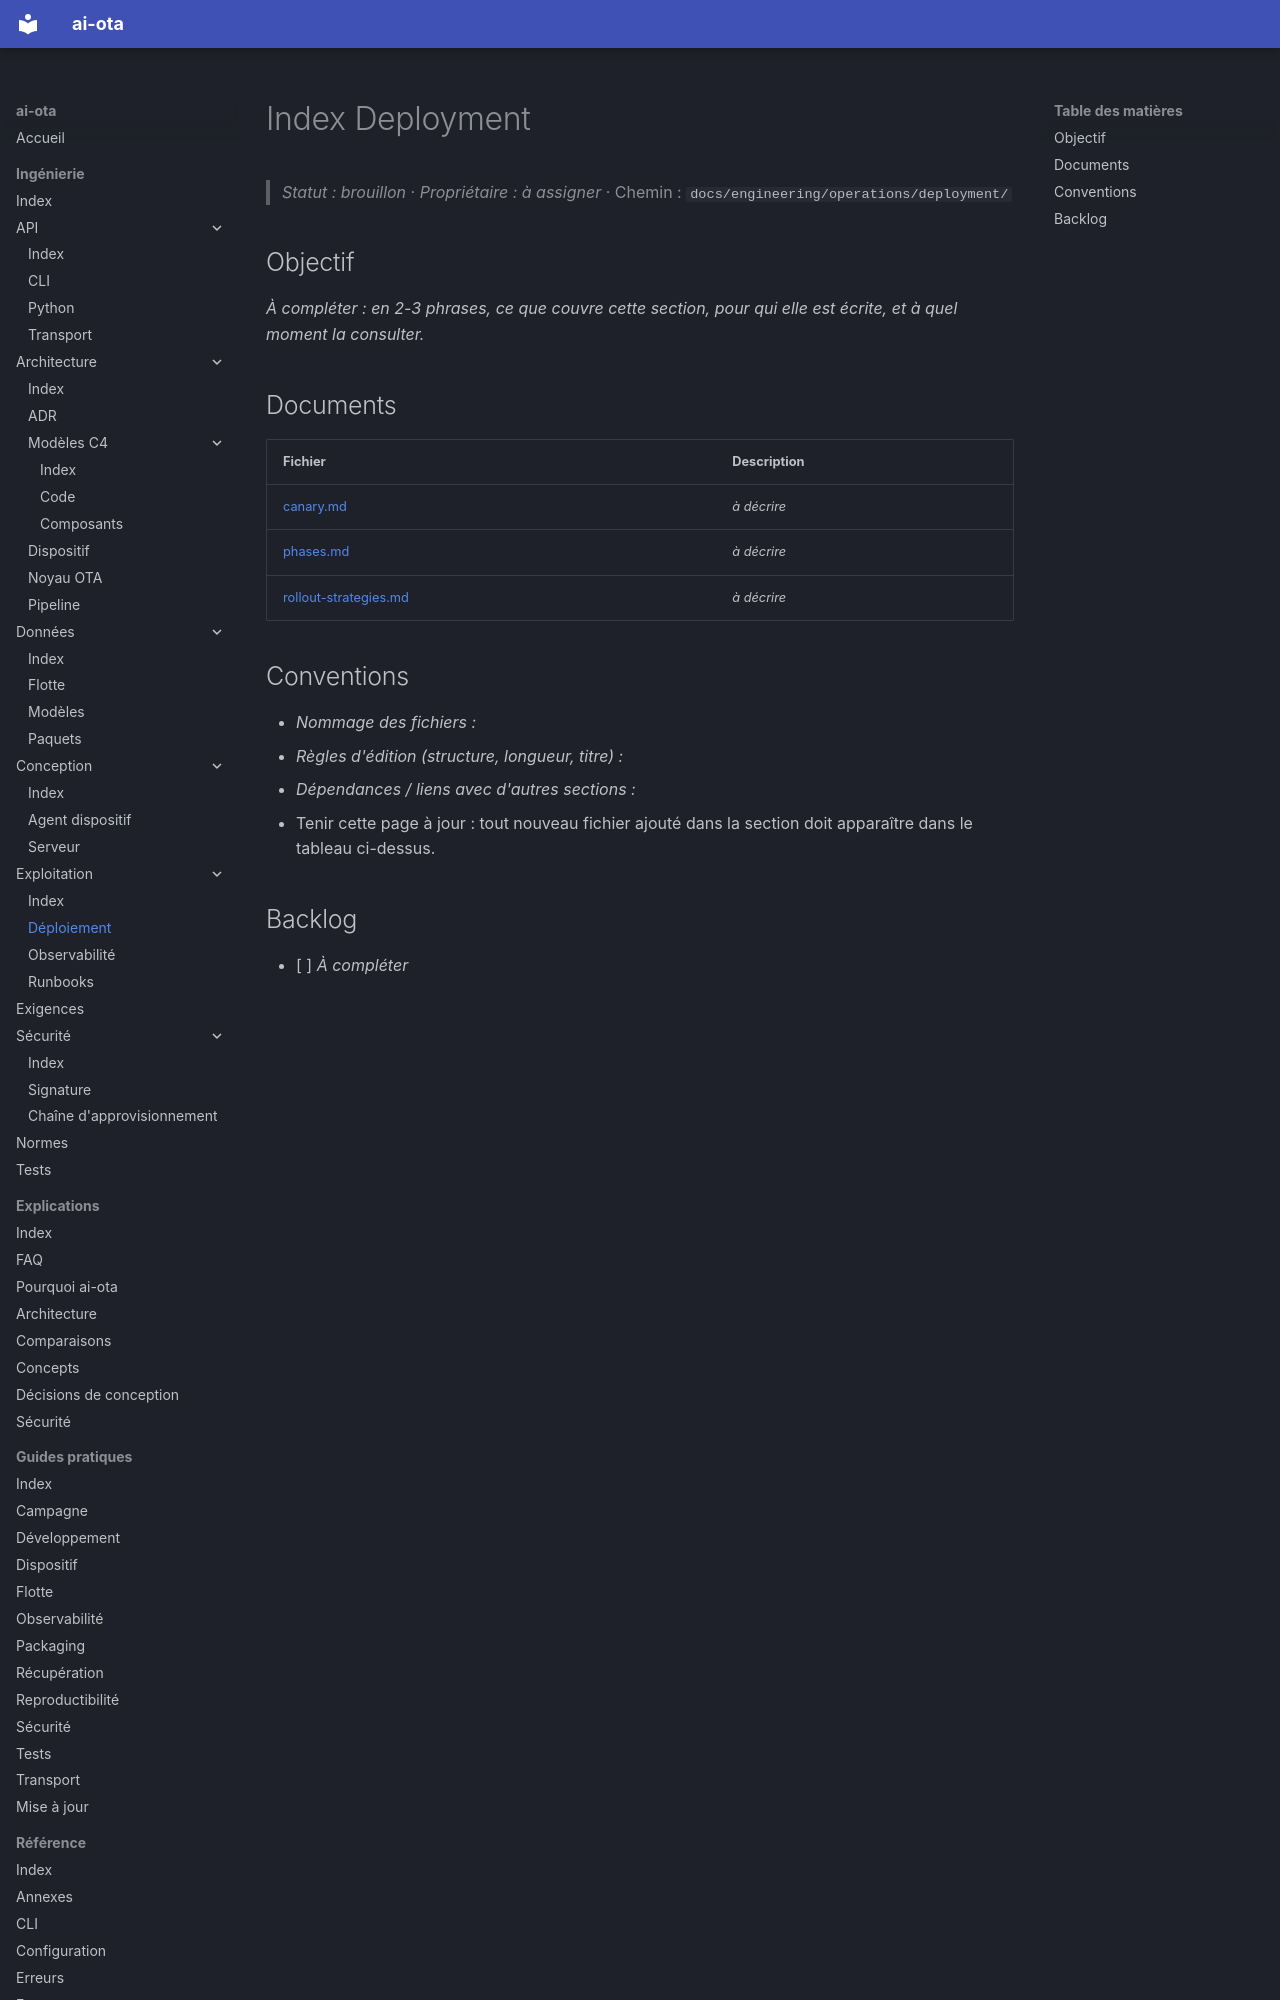

repository: codesphere-dev/ai-ota · page: engineering/operations/deployment/index.html · generator: mkdocs

# Index Deployment
> _Statut : brouillon_ · _Propriétaire : à assigner_ · Chemin : `docs/engineering/operations/deployment/`

## Objectif

_À compléter : en 2-3 phrases, ce que couvre cette section, pour qui elle est écrite, et à quel moment la consulter._

## Documents

| Fichier | Description |
| --- | --- |
| [canary.md](canary.md) | _à décrire_ |
| [phases.md](phases.md) | _à décrire_ |
| [rollout-strategies.md](rollout-strategies.md) | _à décrire_ |
